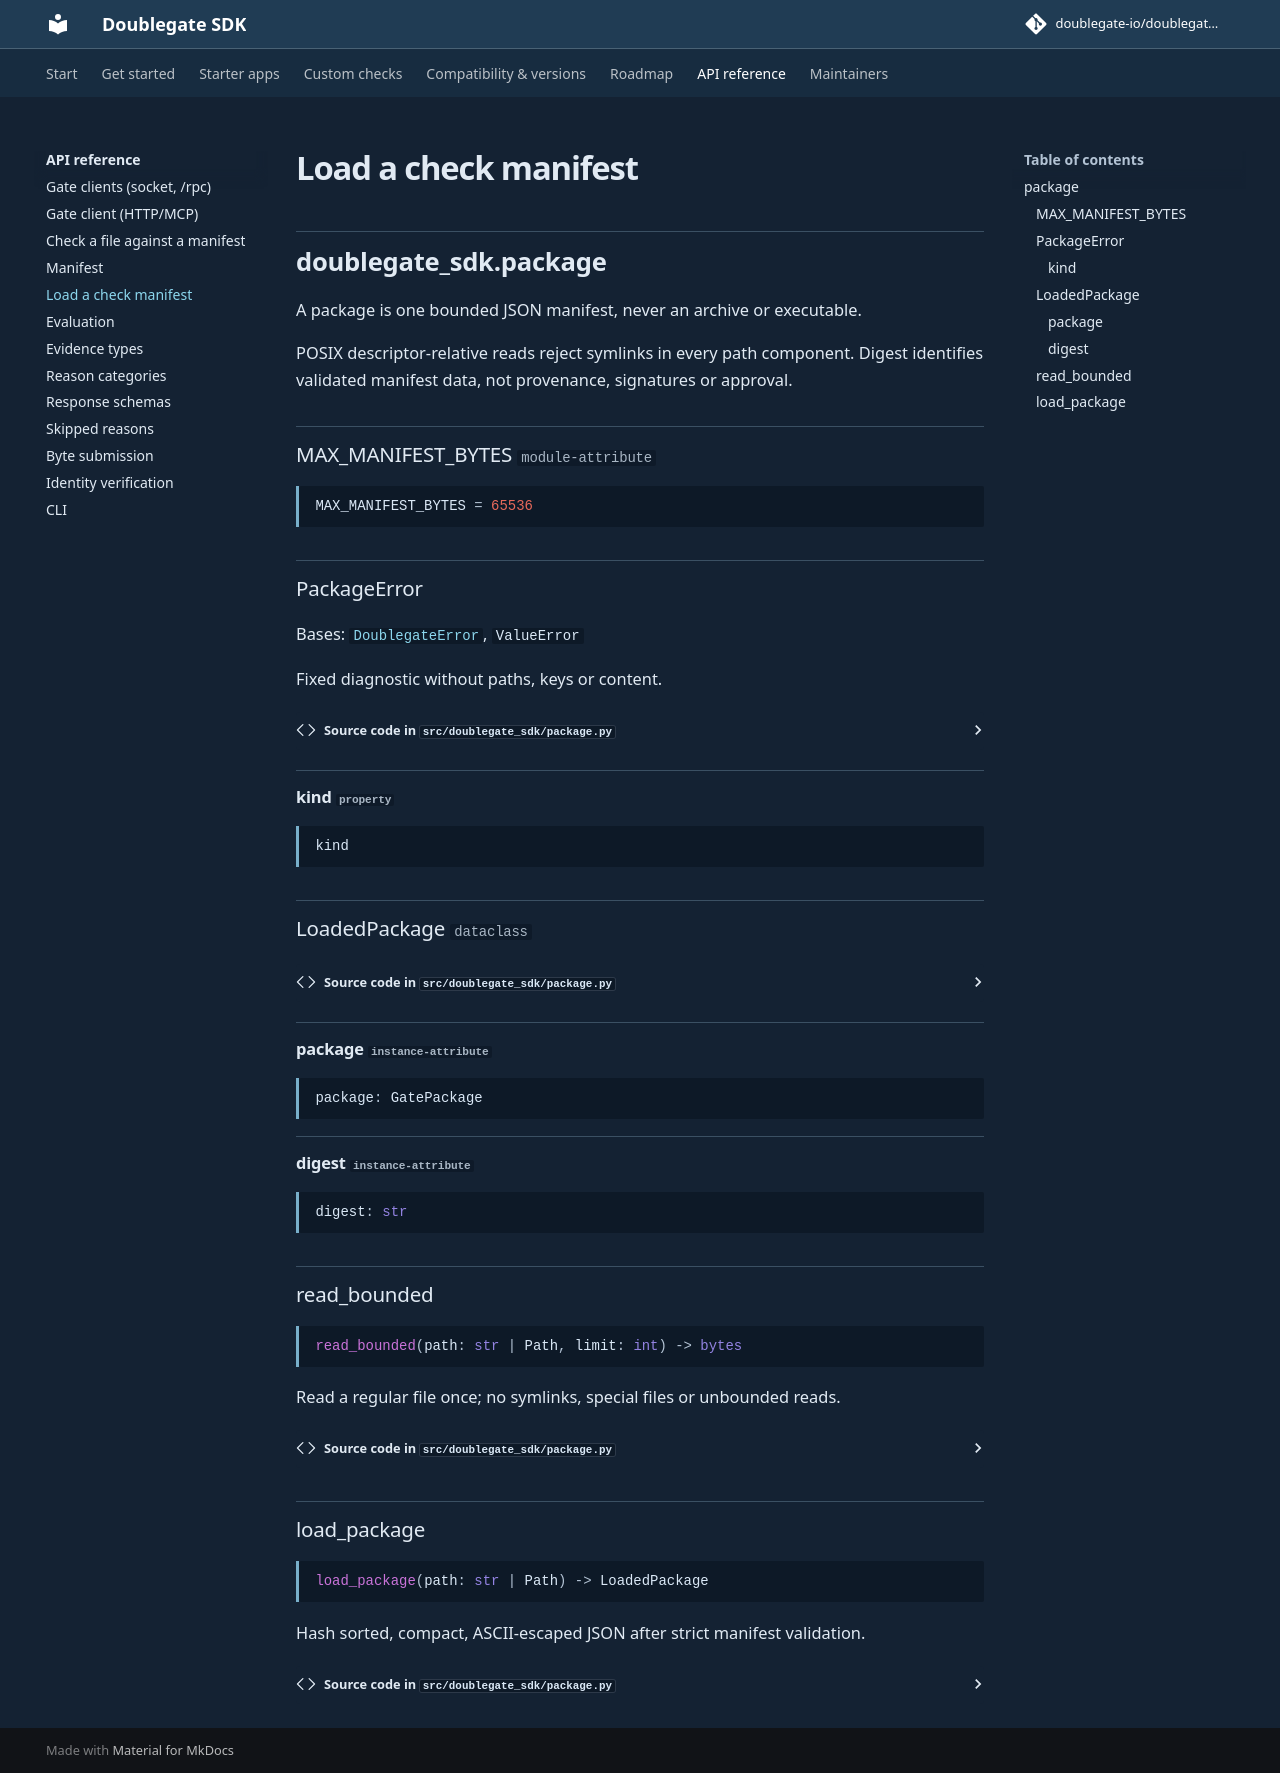

repository: doublegate-io/doublegate-sdk · page: dev/api/package/index.html · generator: mkdocs

::: doublegate_sdk.package
